Image classification data set "dataset-augmented" (sridevisundar/wastemgmt_chatbot on GitHub). Class labels (5): cardboard, glass, metal, plastic, trash.

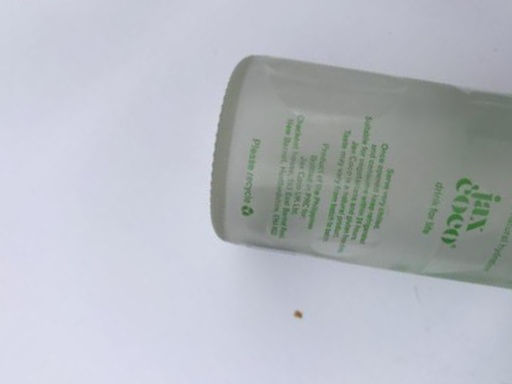
Label: glass

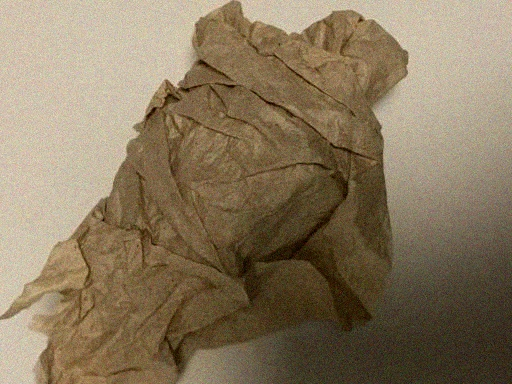
Label: trash

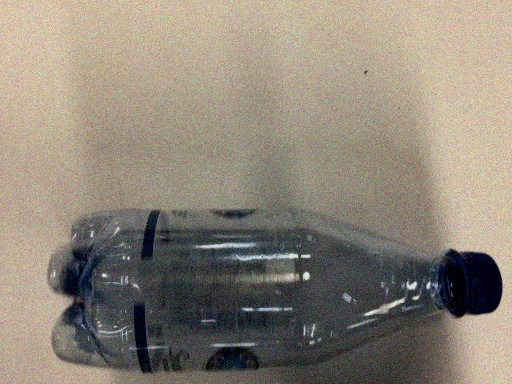
Label: plastic

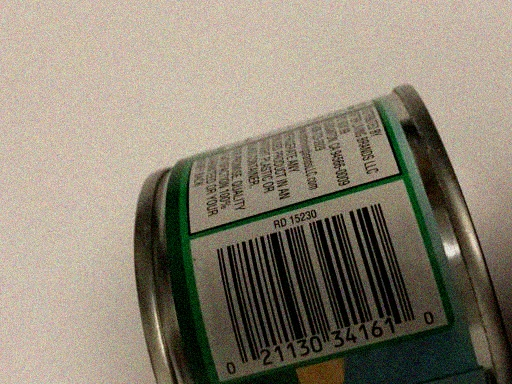
Label: metal

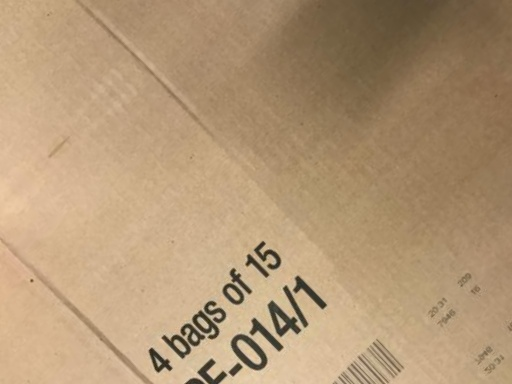
Label: cardboard

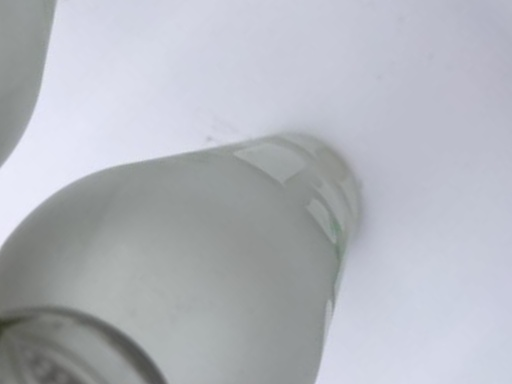
Label: glass
